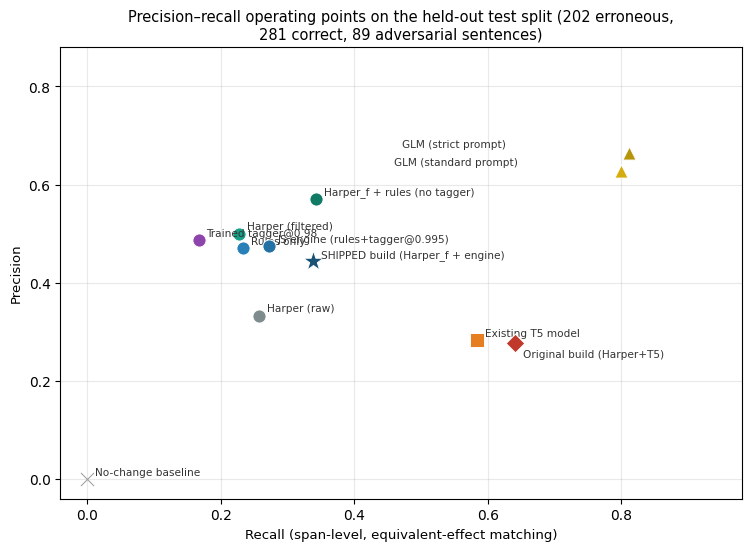

The matplotlib source for this figure: (Note: this script raises an exception after producing the figure.)
# -*- coding: utf-8 -*-
"""Report figures: precision-recall operating points and false-alert comparison."""
import matplotlib
matplotlib.use("Agg")
import matplotlib.pyplot as plt
import json

plt.rcParams["font.sans-serif"] = ["DejaVu Sans"]
plt.rcParams["axes.unicode_minus"] = False

# ---- Figure 1: precision-recall operating points (test split)
pts = [
    ("No-change baseline", 0.0, 0.0, "#999999", "x"),
    ("Harper (raw)", 0.333, 0.257, "#7f8c8d", "o"),
    ("Harper (filtered)", 0.500, 0.228, "#16a085", "o"),
    ("Existing T5 model", 0.283, 0.584, "#e67e22", "s"),
    ("Original build (Harper+T5)", 0.278, 0.640, "#c0392b", "D"),
    ("Rules only", 0.471, 0.234, "#2980b9", "o"),
    ("Trained tagger@0.98", 0.486, 0.167, "#8e44ad", "o"),
    ("JS engine (rules+tagger@0.995)", 0.475, 0.273, "#2471a3", "o"),
    ("Harper_f + rules (no tagger)", 0.571, 0.343, "#117a65", "o"),
    ("SHIPPED build (Harper_f + engine)", 0.444, 0.338, "#1a5276", "*"),
    ("GLM (standard prompt)", 0.628, 0.800, "#d4ac0d", "^"),
    ("GLM (strict prompt)", 0.664, 0.811, "#b7950b", "^"),
]
fig, ax = plt.subplots(figsize=(7.4, 5.4), constrained_layout=True)
for name, p, r, c, m in pts:
    ms = 230 if m == "*" else 90
    ax.scatter(r, p, c=c, marker=m, s=ms, edgecolors="white", linewidths=0.7, zorder=3)
    dx, dy = 0.012, 0.008
    if "GLM" in name:
        dx, dy = -0.34, 0.012
    if name == "Original build (Harper+T5)":
        dy = -0.03
    ax.annotate(name, (r + dx, p + dy), fontsize=7.6, color="#333333")
ax.set_xlabel("Recall (span-level, equivalent-effect matching)", fontsize=9.5)
ax.set_ylabel("Precision", fontsize=9.5)
ax.set_title("Precision\u2013recall operating points on the held-out test split (202 erroneous,\n281 correct, 89 adversarial sentences)", fontsize=10.5)
ax.grid(True, alpha=0.28, zorder=0)
ax.set_xlim(-0.04, 0.98)
ax.set_ylim(-0.04, 0.88)
fig.savefig("/home/z/my-project/scripts/report_fig_pr.png", dpi=150)
print("PR figure saved")

# ---- Figure 2: false-alert rate on correct sentences
labels = ["Original build\n(Harper+T5)", "Existing T5\nmodel", "GLM\n(both prompts)", "Harper\n(raw)", "SHIPPED\nbuild", "JS engine\n@0.995", "Harper_f+\nrules", "Harper\n(filtered)"]
vals = [48.8, 44.1, 34.0, 17.4, 12.1, 7.8, 5.3, 4.3]
colors = ["#c0392b", "#e67e22", "#b7950b", "#7f8c8d", "#1a5276", "#2471a3", "#117a65", "#16a085"]
fig2, ax2 = plt.subplots(figsize=(7.4, 4.6), constrained_layout=True)
bars = ax2.bar(labels, vals, color=colors, width=0.62, zorder=3)
ax2.axhline(5.0, color="#c0392b", linestyle="--", linewidth=1.1, zorder=2)
ax2.text(6.9, 6.4, "5% target", fontsize=8, color="#c0392b", ha="center")
for b, v in zip(bars, vals):
    ax2.text(b.get_x() + b.get_width() / 2, v + 0.9, f"{v:.1f}%", ha="center", fontsize=8.2)
ax2.set_ylabel("False-alert rate on correct sentences (%)", fontsize=9.5)
ax2.set_title("False-alert rate by system (clean-sentence sets, same evaluation)", fontsize=10.5)
ax2.tick_params(axis="x", labelsize=7.6)
ax2.grid(True, axis="y", alpha=0.25, zorder=0)
ax2.set_ylim(0, 56)
fig2.savefig("/home/z/my-project/scripts/report_fig_fa.png", dpi=150)
print("FA figure saved")
